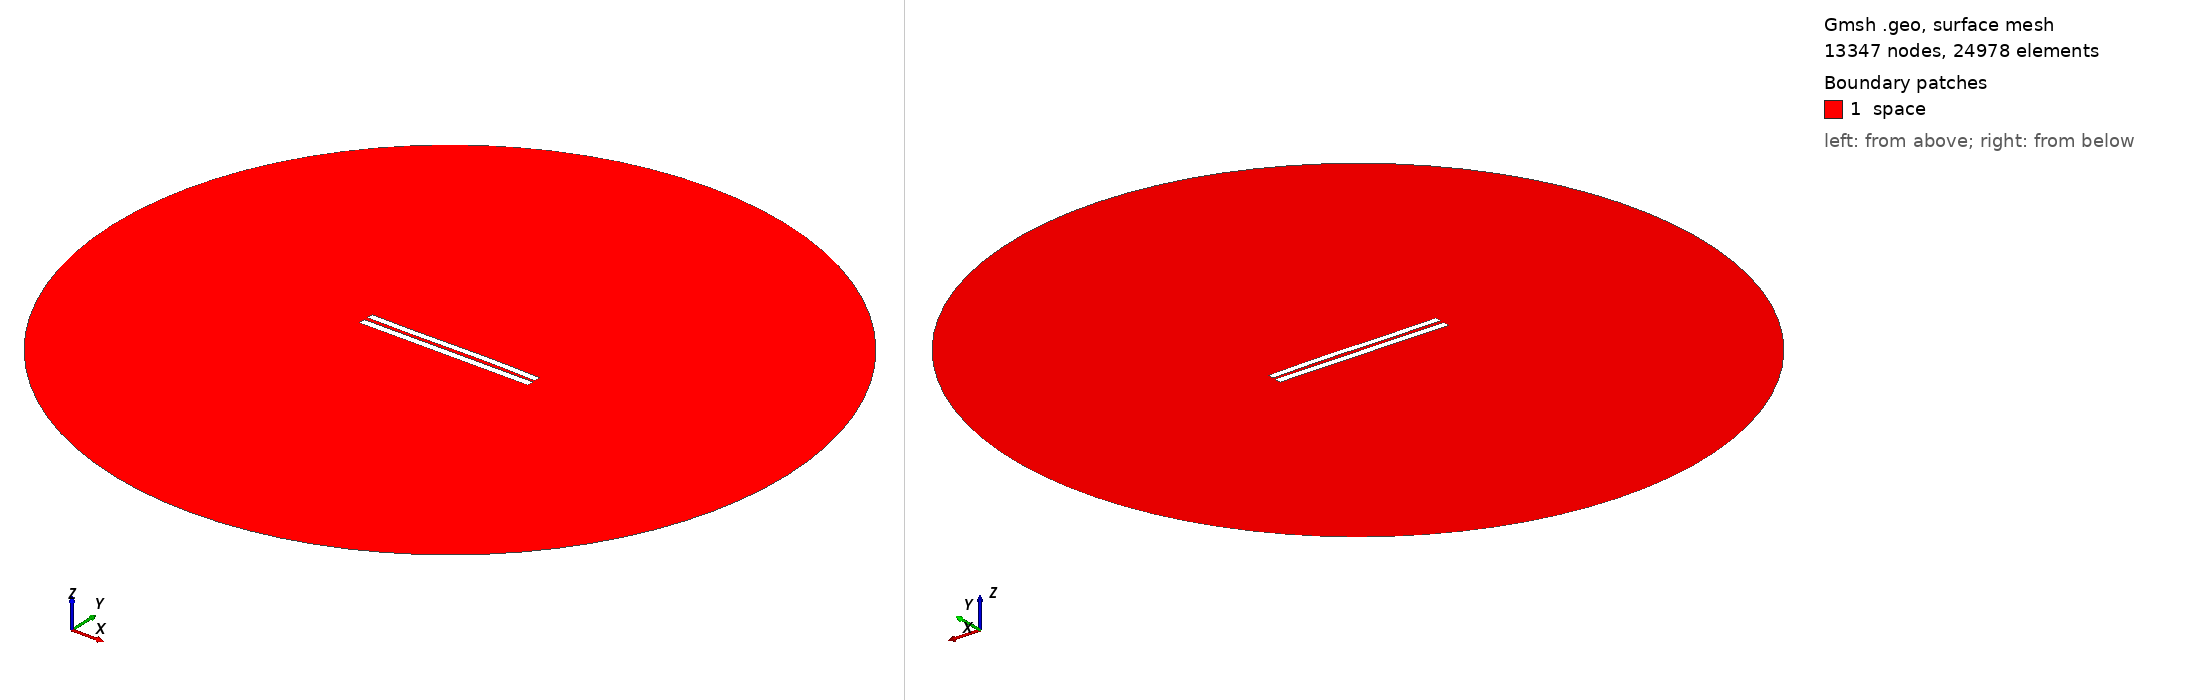

Gmsh geometry script, surface-meshed: 13347 nodes, 24978 surface elements. Boundary patches (legend numbers): 1 space. Left view from above one corner, right view from below the opposite corner. Legend entries are the model's physical surfaces. The drawing asked Gmsh for element sizes between 1% and 20% of the model's largest extent; the script's own settings can give other sizes.

=== 5078.geo (drawn) ===
//---------------------------------------
// Geometry kernel
//---------------------------------------

SetFactory("OpenCASCADE");



//---------------------------------------
// Parameters of the geometry
//---------------------------------------

// Overetch of the upper plate
overetch = 0.125;

// Distance between the plates
distance = 2.25;

// Discretization over the x axis (for the deformation)
nx = 50; 

// Length of the plate
L = 100 - overetch; 

// Number of modes
n = 4; 

// 1st mode coefficient
coeff(1) = -0.15;
beta(1) = 0.596864 * 3.1415926535 / L;

// 2nd mode coefficient
coeff(2) = 0.07499999999999998;
beta(2) = 1.49418 * 3.1415926535 / L;

// 3rd mode coefficient
coeff(3) = -0.15;
beta(3) = 2.50025 * 3.1415926535 / L;

// 4th mode coefficient
coeff(4) = 0.0;
beta(4) = 3.49999 * 3.1415926535 / L;



//---------------------------------------
// Upper plate (deformed rectangle)
//---------------------------------------

// Coordiantes of the upper plate
xmin = -50;
xmax = 50 - overetch;

// Height of the upper plate
yheight = 4 - 2 * overetch;

// Indexes of the points
UpperID[] = {};
LowerID[] = {};
LeftID[] = {};
RightID[] = {};

// Point index
p = 1;

// Horizontal edges
For i In {1:nx}
    x = xmin + (i-1)*(xmax - xmin)/(nx-1);

    y_bottom = distance / 2 + overetch;
    For j In {1:n}
        C = (Cosh(beta(j)*L) + Cos(beta(j)*L)) / (Sinh(beta(j)*L) + Sin(beta(j)*L));
        y_bottom  = y_bottom + coeff(j) * (Cosh(beta(j)*(x+50)) - Cos(beta(j)*(x+50)) - C * (Sinh(beta(j)*(x+50)) - Sin(beta(j)*(x+50))));
    EndFor

    y_top = y_bottom + yheight;

    Point(p) = {x, y_top, 0, 1.0};
    UpperID[i] = p;
    p = p + 1;

    Point(p) = {x, y_bottom, 0, 1.0};
    LowerID[i] = p;
    p = p + 1;
EndFor

// Create point lists
UpperPts[] = {}; LowerPts[] = {};
For i In {1:nx}
  UpperPts[] += {UpperID[i]};
  LowerPts[] += {LowerID[i]};
EndFor

// Build splines
Spline(1) = {UpperPts[]};
Spline(2) = {LowerPts[]};
Line(3) = {LowerPts[nx-1], UpperPts[nx-1]};
Line(4) = {LowerPts[0], UpperPts[0]};

// Build the plane surface
Curve Loop(1) = {2, 3, -1, -4};
Plane Surface(1) = {1};



//---------------------------------------
// Lower plate (rectangle)
//---------------------------------------

// Vertices
Point(1001) = {-50, -1, 0, 1.0};
Point(1002) = { 50, -1, 0, 1.0};
Point(1003) = { 50,  -5, 0, 1.0};
Point(1004) = {-50,  -5, 0, 1.0};

// Edges
Line(5) = {1001, 1002};
Line(6) = {1002, 1003};
Line(7) = {1003, 1004};
Line(8) = {1004, 1001};

// Plane surface
Line Loop(2) = {5, 6, 7, 8};
Plane Surface(2) = {2}; 



//---------------------------------------
// Outer (fictious) boundary
//---------------------------------------

// Points
Point(1005) = {0, 0, 0};       // Center
Point(1006) = {200, 0, 0};     // Start point
Point(1007) = {0, 200, 0};     // 90 degrees
Point(1008) = {-200, 0, 0};    // 180 degrees
Point(1009) = {0, -200, 0};    // 270 degrees

// Circle arcs (each needs start, center, end)
Circle(9) = {1006, 1005, 1007};
Circle(10) = {1007, 1005, 1008};
Circle(11) = {1008, 1005, 1009};
Circle(12) = {1009, 1005, 1006};

// Plane surface for the entire domain
Curve Loop(3) = {9, 10, 11, 12};
Surface(3) = {3};

// Subtract the plates from the whole domain to obtain the actual domain where we want to solve the equations
BooleanDifference{ Surface{3}; Delete; }{ Surface{1}; Surface{2}; Delete; }




//---------------------------------------
// Transfinite Lines/Curves
//---------------------------------------

// Set the number of points on the boundaries
r = 7;

// Plates
Transfinite Curve {1, 2} = 50*r Using Progression 1;
Transfinite Curve {3, 4} = 2*r Using Progression 1;
Transfinite Line {5, 7} = 50*r Using Progression 1;
Transfinite Line {6, 8} = 2*r Using Progression 1;

// Outer boundary
Transfinite Line {9, 10, 11, 12} = 20 Using Progression 1;



//---------------------------------------
// Physical groups
//---------------------------------------                

// Physical curves (boundaries)
Physical Line("force_segment", 10) = {2};
Physical Line("upper_plate", 11) = {1, 3, 4};
Physical Line("lower_plate", 12) = {5, 6, 7, 8};
Physical Line("boundary", 20) = {9, 10, 11, 12};

// Physical Surfaces
Physical Surface("space", 30) = {3};



//---------------------------------------
// 6. Generate the Mesh
//---------------------------------------

// 2D mesh generation
Mesh 2;
